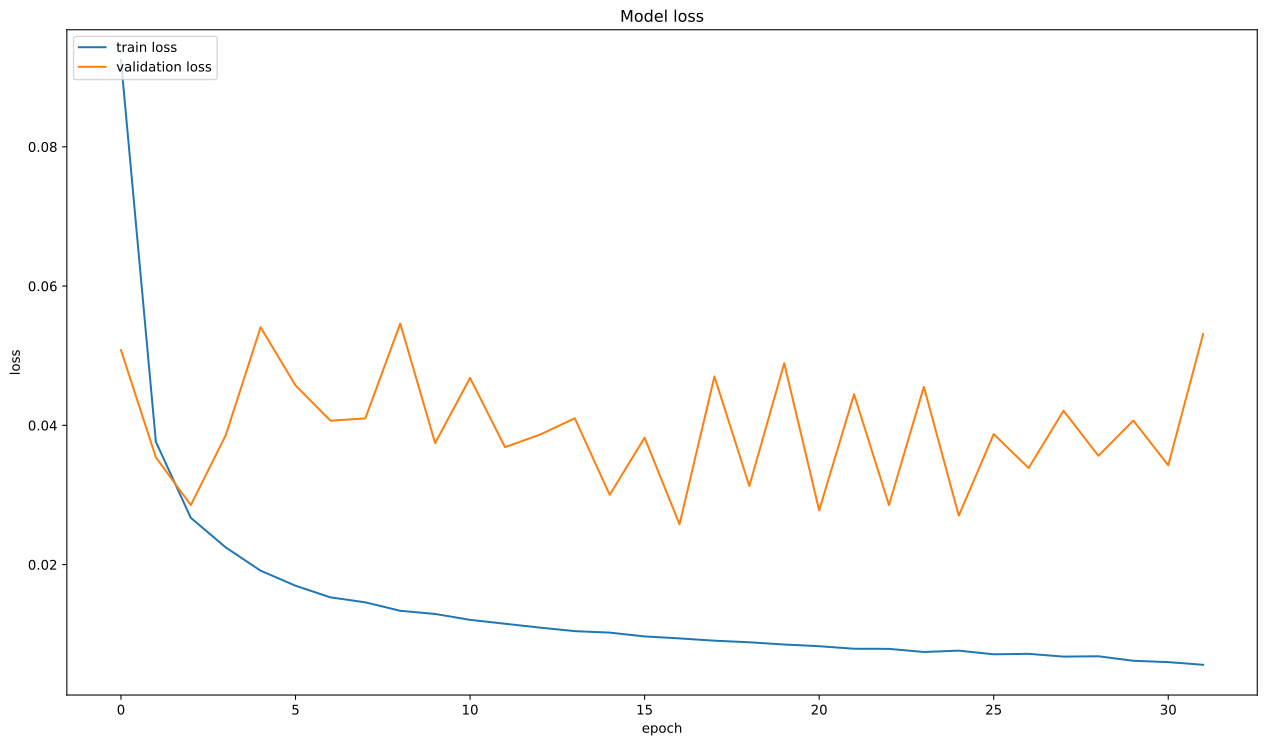

The data file committed next to this chart (first rows):
, loss, val_loss
0, 0.09246, 0.0508
1, 0.03764, 0.0354
2, 0.02672, 0.02855
3, 0.02247, 0.03857
4, 0.01913, 0.05408
5, 0.01696, 0.04573
6, 0.01529, 0.04067
7, 0.01458, 0.041
8, 0.01337, 0.05462
9, 0.01291, 0.03744
10, 0.01207, 0.04682
11, 0.01151, 0.03686
12, 0.01095, 0.03866
13, 0.01045, 0.04101
14, 0.01023, 0.03002
15, 0.009685, 0.03823
16, 0.009403, 0.02579
17, 0.009072, 0.04702
18, 0.008845, 0.03129
19, 0.008525, 0.04891
20, 0.008281, 0.02779
21, 0.007914, 0.04445
22, 0.0079, 0.02856
23, 0.00745, 0.04553
24, 0.007642, 0.02704
25, 0.007117, 0.03874
26, 0.007185, 0.03387
27, 0.006787, 0.04209
28, 0.006835, 0.03563
29, 0.006188, 0.04069
30, 0.005994, 0.03426
31, 0.005611, 0.05313
